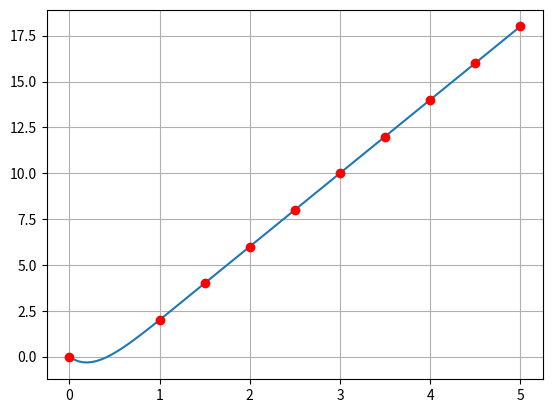

The script that saved this image:
import numpy as np
import matplotlib.pyplot as plt


def lagrange(x, x_values, y_values, size: int):
    lag = 0
    for i in range(size):
        basicsPol = 1
        for j in range(size):
            if j != i:
                basicsPol *= (x - x_values[j]) / (x_values[i] - x_values[j])
        lag += basicsPol * y_values[i]
    return lag


def lagranz(x, y, t):
    z = 0
    for j in range(len(y)):
        p1 = 1;
        p2 = 1
        for i in range(len(x)):
            if i == j:
                p1 = p1 * 1;
                p2 = p2 * 1
            else:
                p1 = p1 * (t - x[i])
                p2 = p2 * (x[j] - x[i])
        z = z + y[j] * p1 / p2
    return z

x_arr = np.array([0, 1, 1.5, 2, 2.5, 3, 3.5, 4, 4.5, 5])
y_arr = np.array([0, 2, 4, 6, 8, 10, 12, 14, 16, 18])

x = np.linspace(np.min(x_arr),np.max(x_arr),100)
L_x = []
for i in range(len(x)):
    L_x.append(lagrange(x[i], x_arr, y_arr, len(x_arr)))
plt.plot(x, L_x)
plt.grid(True)
plt.plot(x_arr, y_arr, 'ro')
plt.show()
